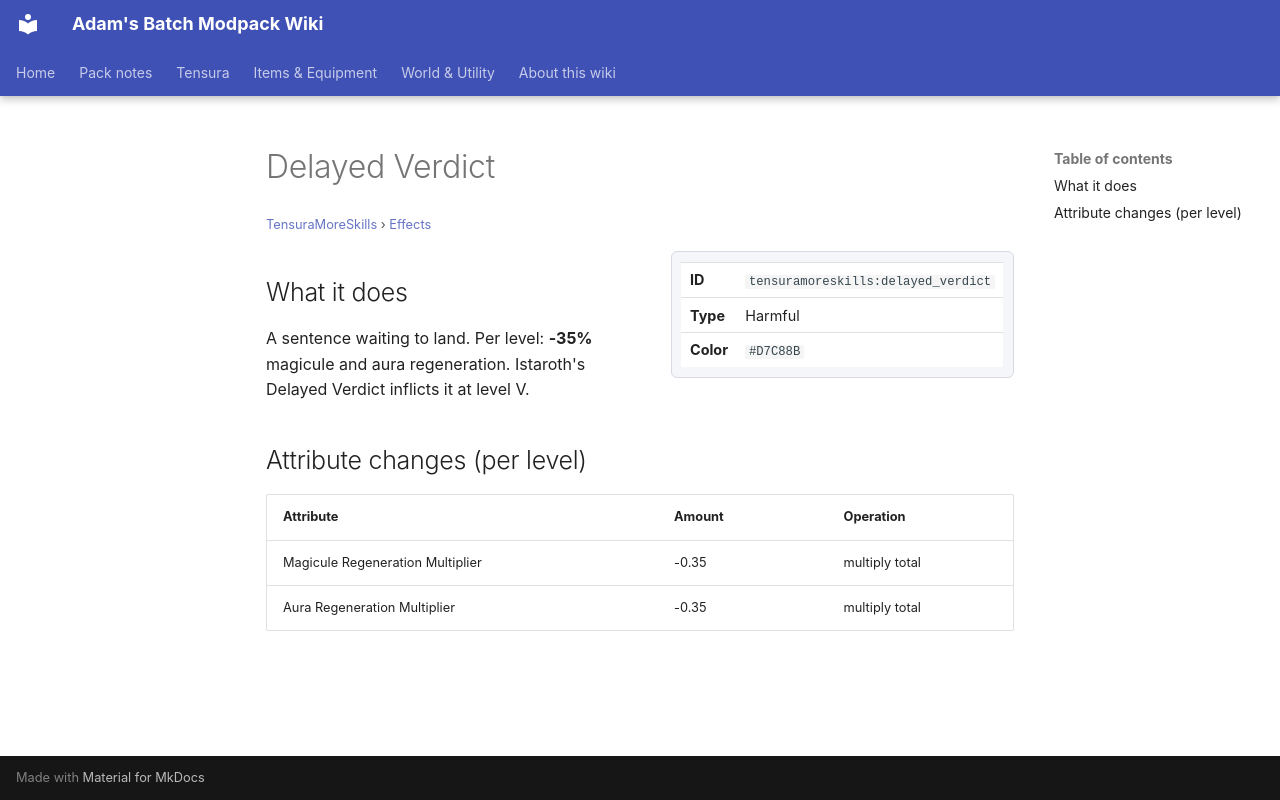

repository: Proteus-Nell/Adams-Batch-MC-Modpack-Wiki · page: tensura-more-skills/effects/delayed-verdict/index.html · generator: mkdocs

# Delayed Verdict

<small>[TensuraMoreSkills](../index.md) &rsaquo; [Effects](index.md)</small>

<div class="infobox" markdown>

| | |
|---|---|
| **ID** | `tensuramoreskills:delayed_verdict` |
| **Type** | Harmful |
| **Color** | `#D7C88B` |

</div>

## What it does

A sentence waiting to land. Per level: **-35%** magicule and aura regeneration. Istaroth's Delayed Verdict inflicts it at level V.

## Attribute changes (per level)

| Attribute | Amount | Operation |
|---|---|---|
| Magicule Regeneration Multiplier | -0.35 | multiply total |
| Aura Regeneration Multiplier | -0.35 | multiply total |
